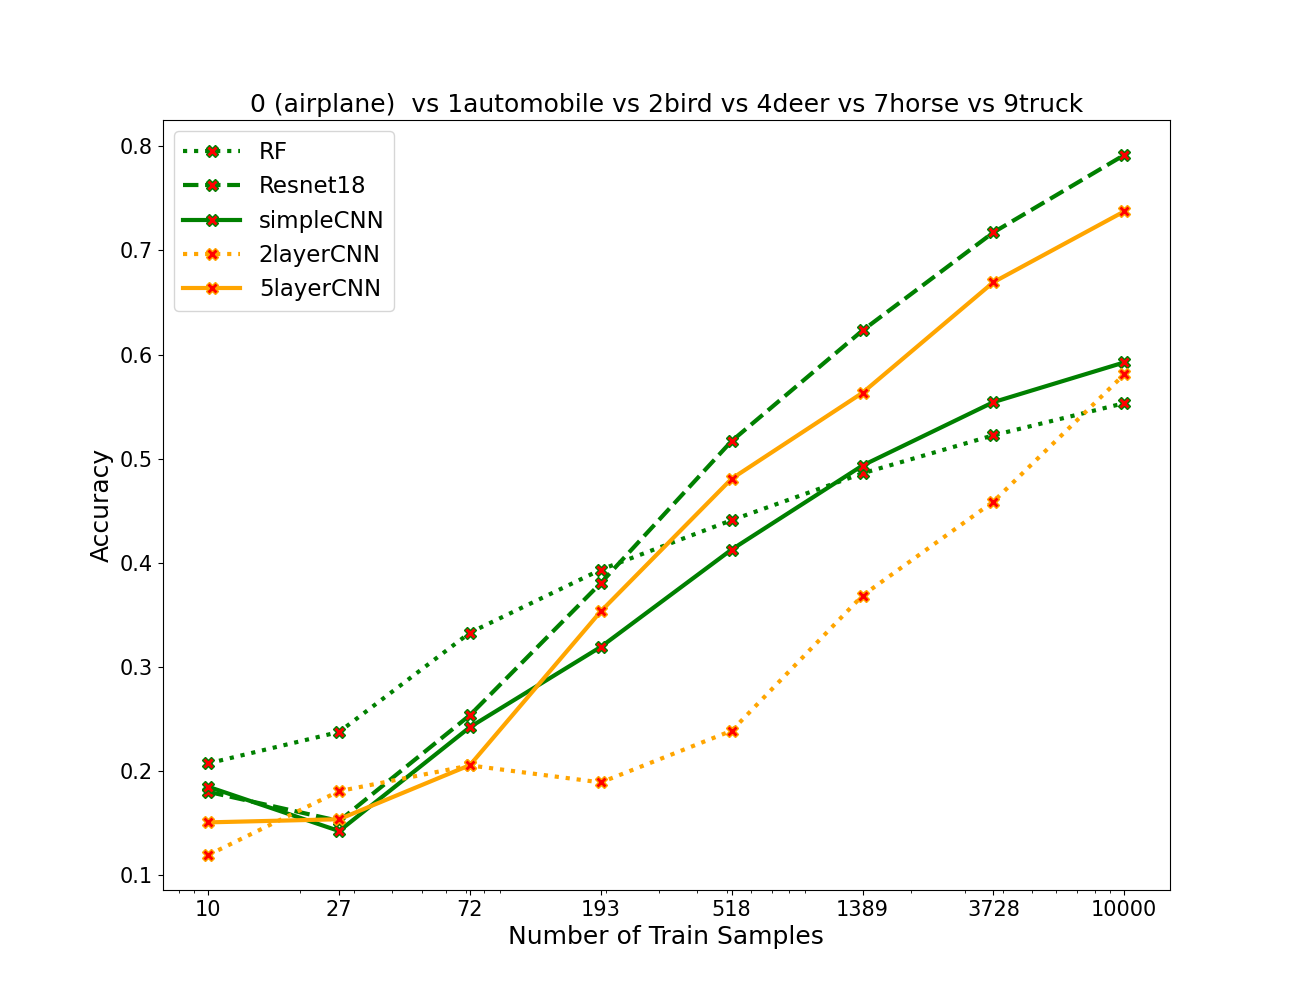

Data behind this chart, as committed beside it:
algos, 0, 1, 2, 3, 4, 5, 6, 7
RF, 0.2075, 0.2377, 0.333, 0.3935, 0.441, 0.486, 0.5225, 0.5533
resnet, 0.1802, 0.1522, 0.2538, 0.3807, 0.517, 0.6232, 0.7173, 0.7917
simpleCNN, 0.185, 0.1425, 0.2423, 0.3193, 0.4128, 0.4935, 0.5543, 0.5925
2layercnn, 0.1195, 0.1808, 0.2055, 0.1892, 0.2388, 0.3687, 0.4588, 0.581
5layercnn, 0.1508, 0.1538, 0.2058, 0.3535, 0.4808, 0.5633, 0.6695, 0.7375
